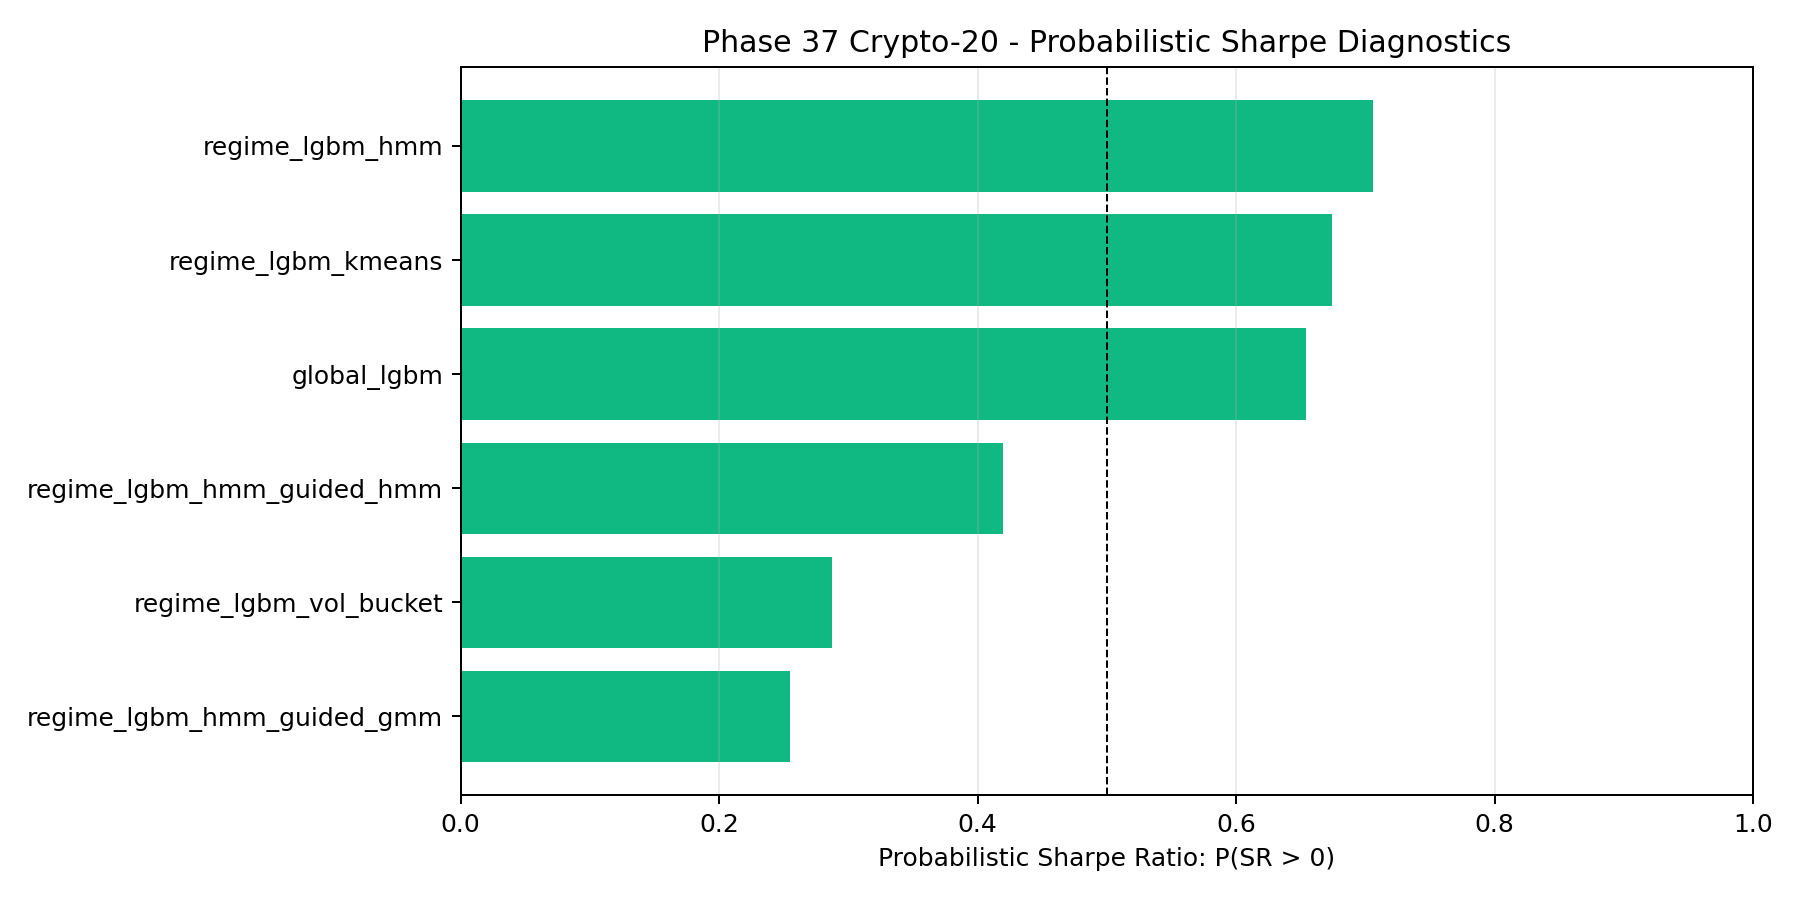

The data file committed next to this chart (first rows):
n_periods, mean_return, return_std, per_period_sharpe, annualized_sharpe, skew, kurtosis, psr_gt_0, psr_stat, method, benchmark_sr, note
14015, 1.4225078779707636e-05, 0.003182, 0.00447, 0.1479, 10.75, 574.6, 0.7059, 0.5415, regime_lgbm_hmm, 0.0, Diagnostic PSR on overlapping portfolio …
14015, 1.0410713937240488e-05, 0.002782, 0.003742, 0.1238, 9.84, 371.1, 0.674, 0.4511, regime_lgbm_kmeans, 0.0, Diagnostic PSR on overlapping portfolio …
14015, 7.67584700627093e-06, 0.002336, 0.003285, 0.1087, 9.846, 425.2, 0.6536, 0.3951, global_lgbm, 0.0, Diagnostic PSR on overlapping portfolio …
14015, -5.176428252336278e-06, 0.002988, -0.001732, -0.05733, 7.322, 323, 0.4193, -0.2038, regime_lgbm_hmm_guided_hmm, 0.0, Diagnostic PSR on overlapping portfolio …
14015, -1.3181205272570319e-05, 0.002732, -0.004824, -0.1596, 6.141, 254.8, 0.2869, -0.5624, regime_lgbm_vol_bucket, 0.0, Diagnostic PSR on overlapping portfolio …
14015, -1.592540031759252e-05, 0.002771, -0.005746, -0.1901, 10.27, 404.7, 0.2546, -0.66, regime_lgbm_hmm_guided_gmm, 0.0, Diagnostic PSR on overlapping portfolio …
